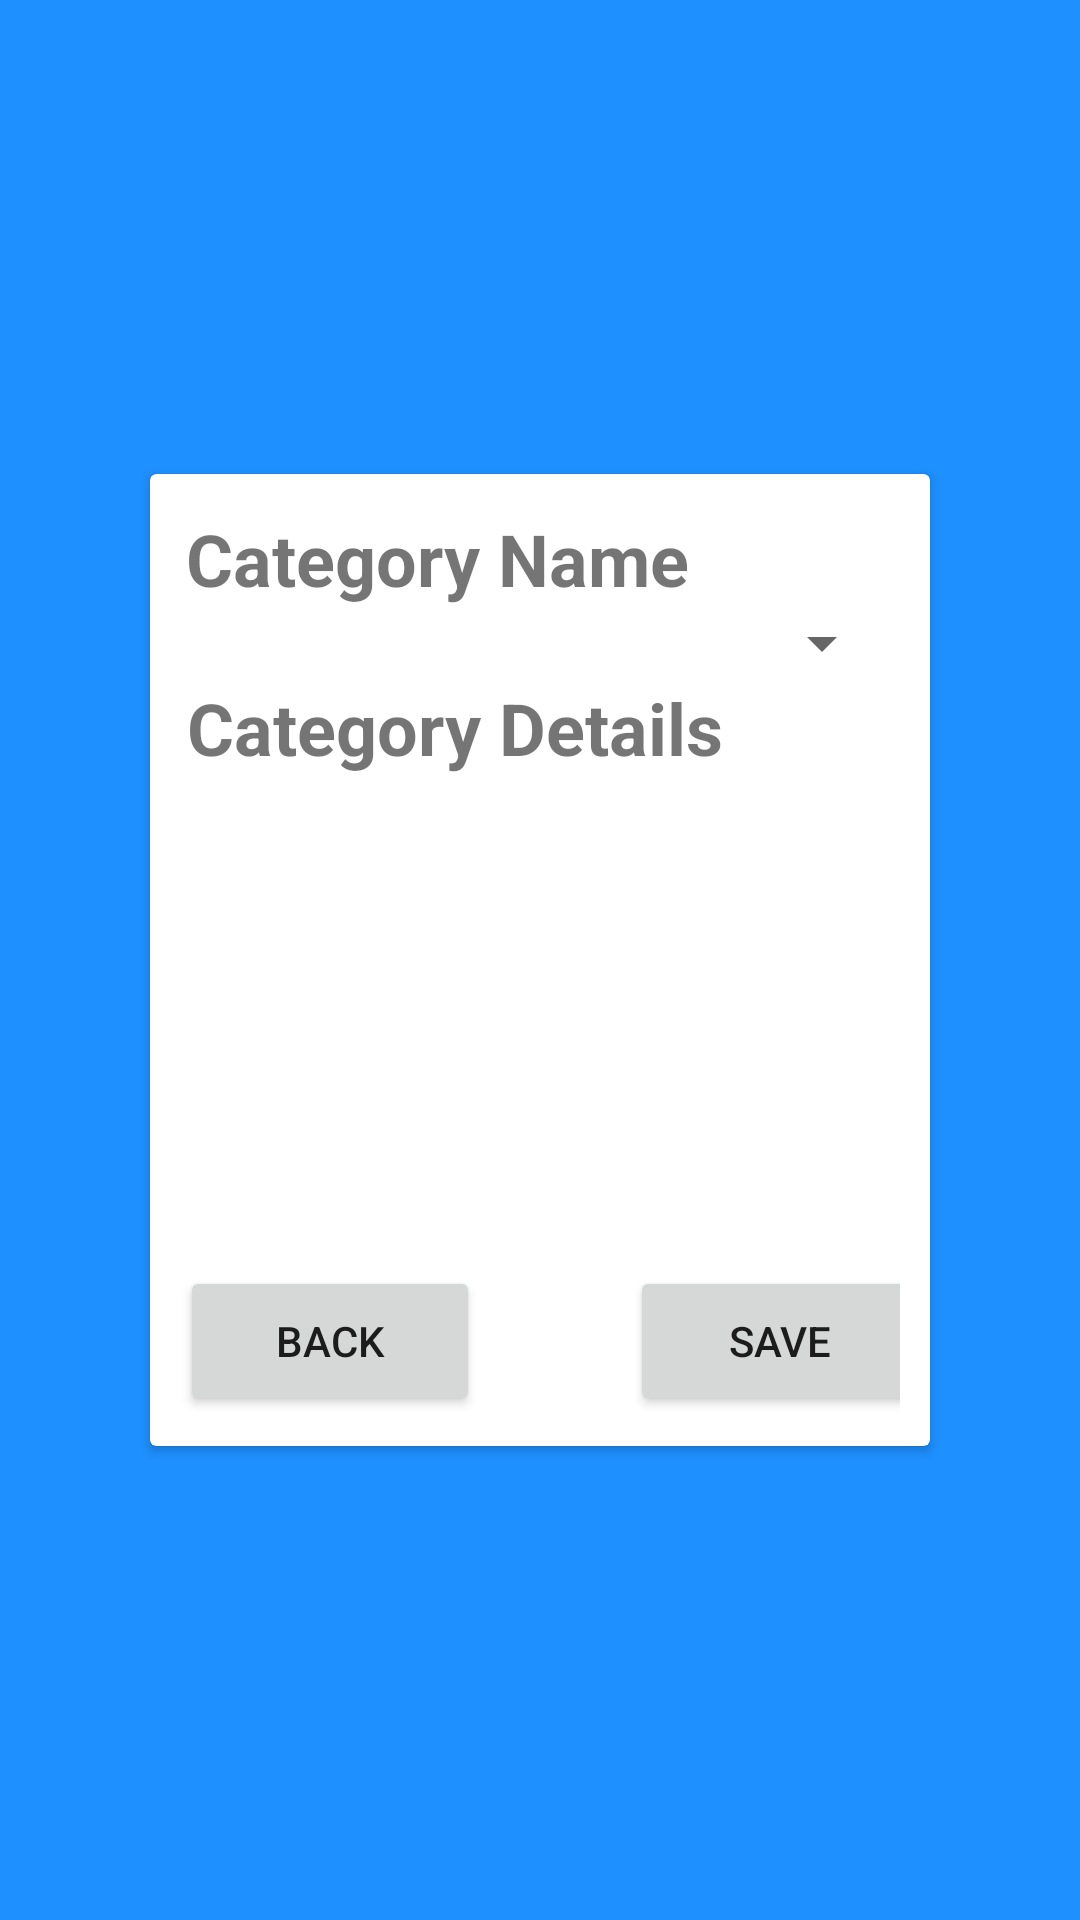

Layout XML and referenced resources for this Android screen:
<!-- AndroidManifest.xml: application theme AppTheme -->
<!-- res/layout/activity_menu_rem_category.xml -->
<?xml version="1.0" encoding="utf-8"?>
<android.widget.RelativeLayout xmlns:android="http://schemas.android.com/apk/res/android"
    xmlns:app="http://schemas.android.com/apk/res-auto"
    xmlns:tools="http://schemas.android.com/tools"
    android:layout_width="match_parent"
    android:layout_height="match_parent"
    android:background="@color/overlayBackground"

    tools:context=".menuRemCategory">

    <android.support.v7.widget.CardView
        android:layout_width="match_parent"
        android:layout_height="wrap_content"
        android:layout_centerInParent="true"
        android:layout_margin="50dp">

        <LinearLayout
            android:layout_width="match_parent"
            android:layout_height="300dp"
            android:layout_gravity="left"
            android:layout_margin="12dp"
            android:orientation="vertical">

            <TextView
                android:layout_width="wrap_content"
                android:layout_height="wrap_content"
                android:textAlignment="center"
                android:textSize="24dp"
                android:textStyle="bold"
                android:text="Category Name"
                />
            <Spinner
                android:id="@+id/menuRemCatDrop"
                android:layout_width="match_parent"
                android:layout_height="wrap_content"
                android:inputType="text"
                android:textSize="16dp"/>
            <TextView
                android:layout_width="wrap_content"
                android:layout_height="wrap_content"
                android:textAlignment="center"
                android:textSize="24dp"
                android:textStyle="bold"
                android:text="Category Details"
                />

            <TextView
                android:id="@+id/menuRemCatDetail"
                android:layout_width="match_parent"
                android:layout_height="wrap_content"
                android:inputType="textMultiLine"
                android:lines="3"
                android:maxLines="3"
                android:scrollbars="vertical" />



        </LinearLayout>

        <LinearLayout
            android:layout_width="match_parent"
            android:layout_height="wrap_content"
            android:layout_gravity="bottom"
            android:layout_margin="10dp"
            android:orientation="horizontal">

            <Button
                android:id="@+id/menuRemCatBack"
                android:layout_width="100dp"
                android:layout_height="50dp"
                android:text="Back"

                />
            <Button
                android:id="@+id/menuRemCatSave"
                android:layout_width="100dp"
                android:layout_height="50dp"
                android:text="Save"
                android:layout_marginLeft="50dp"
                />
        </LinearLayout>

    </android.support.v7.widget.CardView>

</android.widget.RelativeLayout>
<!-- resources referenced by this layout -->
<resources>
  <color name="overlayBackground">#1e90ff</color>
  <style name="AppTheme" parent="Theme.AppCompat.Light.DarkActionBar">
          
          <item name="colorPrimary">@color/colorPrimary</item>
          <item name="colorPrimaryDark">@color/colorPrimaryDark</item>
          <item name="colorAccent">@color/colorAccent</item>
      </style>
  <color name="colorPrimary">#008577</color>
  <color name="colorPrimaryDark">#99808080</color>
  <color name="colorAccent">#D81B60</color>
</resources>
